Image classification data set "Flow_andrea" (Morris1598/Flow_andrea on GitHub). Class labels (4): circ, cross, ring, split cross.

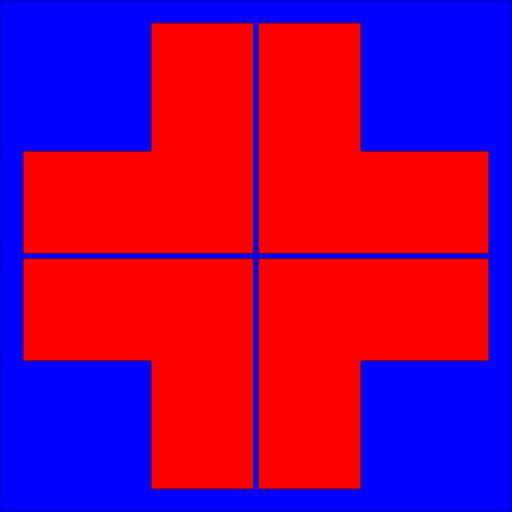
Label: split cross

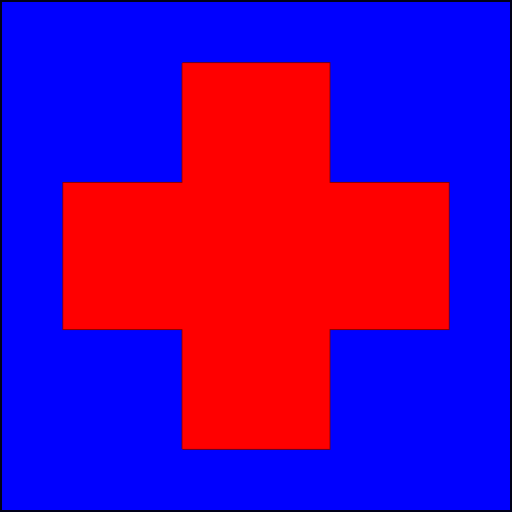
Label: cross

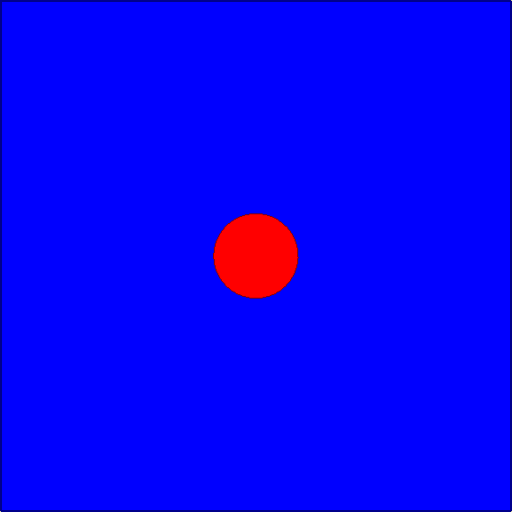
Label: circ

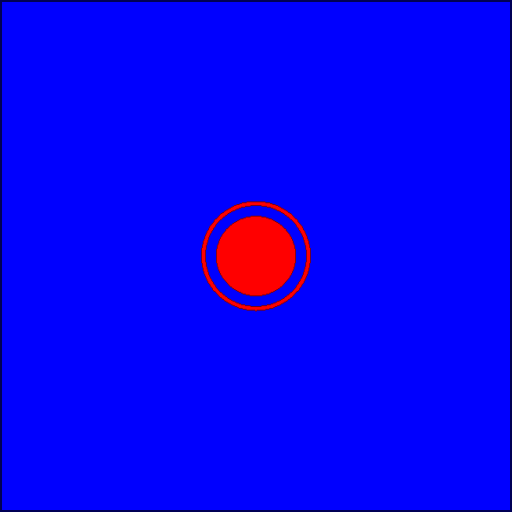
Label: ring

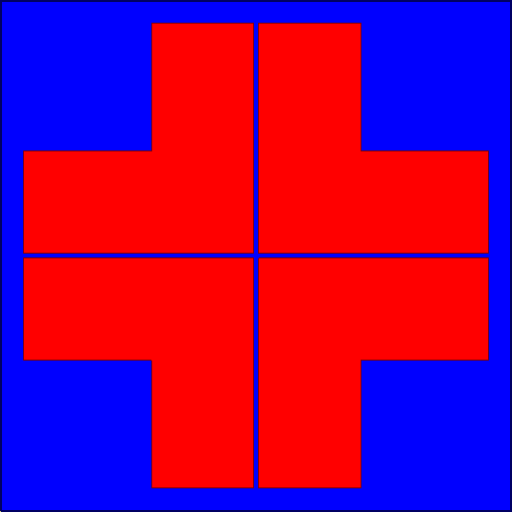
Label: split cross

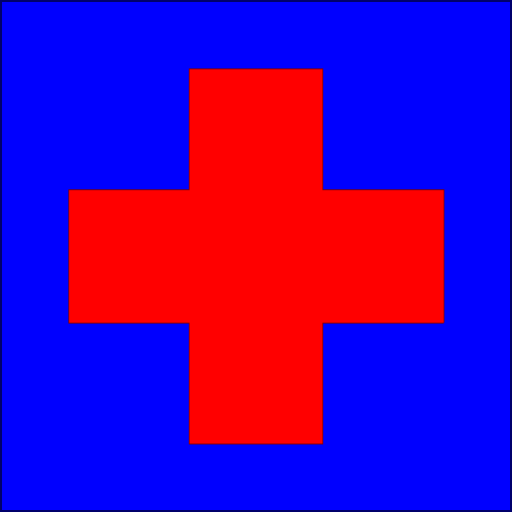
Label: cross
